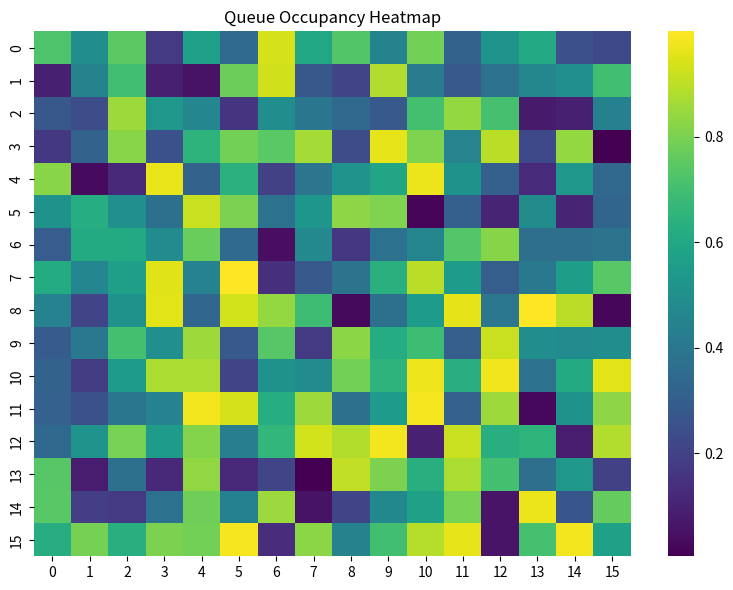

Here is the Python script that generated this plot: (Note: this script raises an exception after producing the figure.)
import numpy as np
import matplotlib.pyplot as plt
import seaborn as sns

data = np.random.rand(16,16)

plt.figure(figsize=(8,6))

sns.heatmap(
    data,
    cmap="viridis",
)

plt.title("Queue Occupancy Heatmap")

plt.tight_layout()

plt.savefig(
    "benchmarks/exported/figures/png/occupancy_heatmap.png",
    dpi=300,
)

print("occupancy_heatmap complete")
